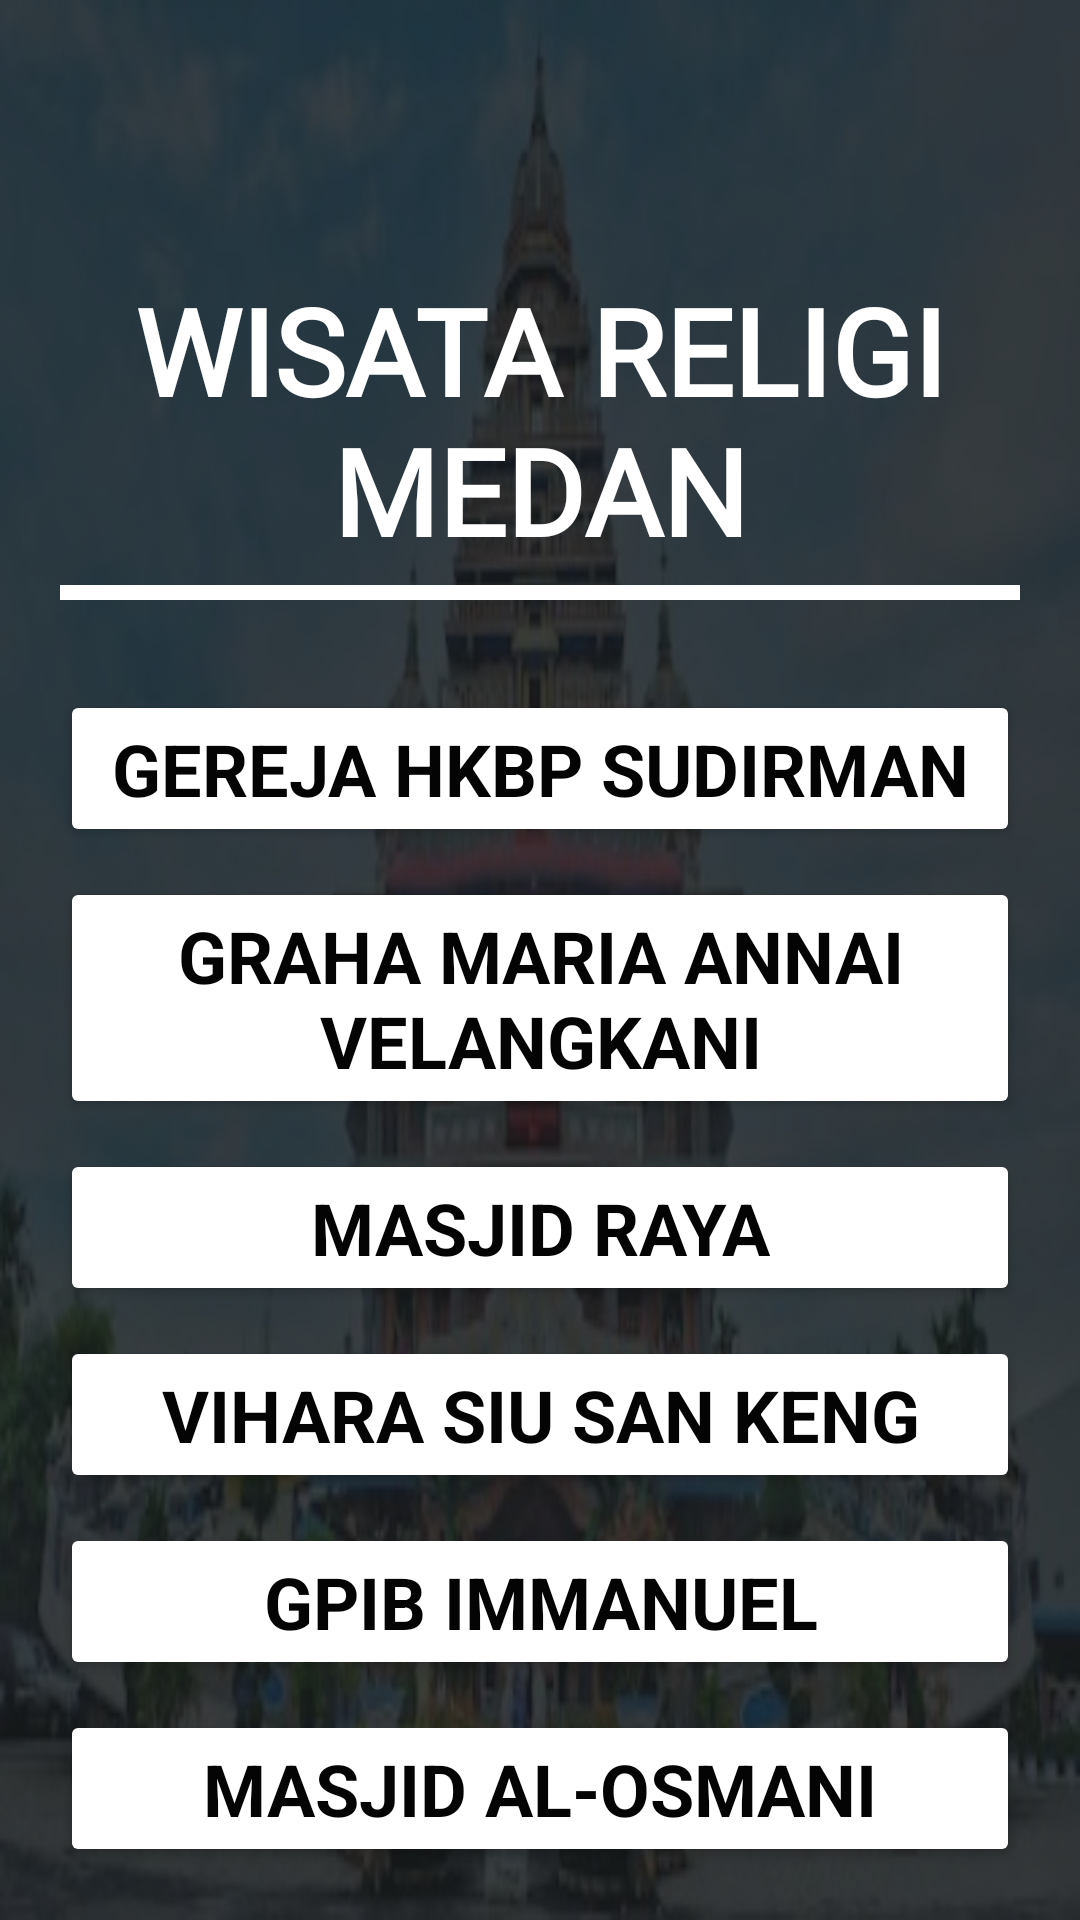

Android layout source for this screen:
<!-- AndroidManifest.xml: application theme Theme.AplikasiWIsataMedan -->
<!-- res/layout/activity_religi.xml -->
<?xml version="1.0" encoding="utf-8"?>
<RelativeLayout xmlns:android="http://schemas.android.com/apk/res/android"
    xmlns:app="http://schemas.android.com/apk/res-auto"
    xmlns:tools="http://schemas.android.com/tools"
    android:layout_width="match_parent"
    android:layout_height="match_parent"
    android:background="@drawable/grahamaria"
    android:orientation="vertical"
    tools:context=".ReligiActivity">

    <LinearLayout
        android:layout_width="match_parent"
        android:layout_height="match_parent"
        android:background="#D5191D1E"
        android:orientation="vertical">

        <TextView
            android:id="@+id/textView25"
            android:layout_width="match_parent"
            android:layout_height="wrap_content"
            android:layout_marginTop="90dp"
            android:fontFamily="@font/bevan"
            android:lineSpacingExtra="0sp"
            android:text="WISATA RELIGI  MEDAN"
            android:textAlignment="center"
            android:textColor="#FEFFFE"
            android:textSize="40sp"
            android:textStyle="bold" />

        <View
            android:layout_width="match_parent"
            android:layout_height="5dp"
            android:layout_marginLeft="20dp"
            android:layout_marginTop="5dp"
            android:layout_marginRight="20dp"
            android:background="#FFFFFF"
            android:scrollbarSize="10dp" />

        <Button
            android:id="@+id/btn_hkbp"
            android:layout_width="match_parent"
            android:layout_height="wrap_content"
            android:layout_marginLeft="20dp"
            android:layout_marginTop="30dp"
            android:layout_marginRight="20dp"
            android:fontFamily="sans-serif"
            android:text="Gereja HKBP Sudirman"
            android:textColor="#040404"
            android:textSize="24sp"
            android:textStyle="bold"
            app:backgroundTint="#FFFFFF" />

        <Button
            android:id="@+id/btn_graha"
            android:layout_width="match_parent"
            android:layout_height="wrap_content"
            android:layout_marginLeft="20dp"
            android:layout_marginTop="10dp"
            android:layout_marginRight="20dp"
            android:fontFamily="sans-serif"
            android:text="Graha Maria Annai Velangkani"
            android:textColor="#040404"
            android:textSize="24sp"
            android:textStyle="bold"
            app:backgroundTint="#FFFFFF" />

        <Button
            android:id="@+id/btn_masjid"
            android:layout_width="match_parent"
            android:layout_height="wrap_content"
            android:layout_marginLeft="20dp"
            android:layout_marginTop="10dp"
            android:layout_marginRight="20dp"
            android:fontFamily="sans-serif"
            android:text="Masjid Raya"
            android:textColor="#040404"
            android:textSize="24sp"
            android:textStyle="bold"
            app:backgroundTint="#FFFFFF" />

        <Button
            android:id="@+id/btn_vihara"
            android:layout_width="match_parent"
            android:layout_height="wrap_content"
            android:layout_marginLeft="20dp"
            android:layout_marginTop="10dp"
            android:layout_marginRight="20dp"
            android:fontFamily="sans-serif"
            android:text="Vihara Siu San Keng"
            android:textColor="#040404"
            android:textSize="24sp"
            android:textStyle="bold"
            app:backgroundTint="#FFFFFF" />

        <Button
            android:id="@+id/btn_gpib"
            android:layout_width="match_parent"
            android:layout_height="wrap_content"
            android:layout_marginLeft="20dp"
            android:layout_marginTop="10dp"
            android:layout_marginRight="20dp"
            android:fontFamily="sans-serif"
            android:text="GPIB Immanuel"
            android:textColor="#040404"
            android:textSize="24sp"
            android:textStyle="bold"
            app:backgroundTint="#FFFFFF" />

        <Button
            android:id="@+id/tn_masjidosmani"
            android:layout_width="match_parent"
            android:layout_height="wrap_content"
            android:layout_marginLeft="20dp"
            android:layout_marginTop="10dp"
            android:layout_marginRight="20dp"
            android:fontFamily="sans-serif"
            android:text="Masjid Al-Osmani"
            android:textColor="#040404"
            android:textSize="24sp"
            android:textStyle="bold"
            app:backgroundTint="#FFFFFF" />


        <Button
            android:id="@+id/btn_back2"
            android:layout_width="match_parent"
            android:layout_height="wrap_content"
            android:layout_marginLeft="80dp"
            android:layout_marginTop="145dp"
            android:layout_marginRight="80dp"
            android:fontFamily="sans-serif"
            android:text="Back"
            android:textColor="#FFFFFF"
            android:textSize="25sp"
            android:textStyle="bold"
            app:backgroundTint="#03A9F4" />

    </LinearLayout>

</RelativeLayout>
<!-- resources referenced by this layout -->
<resources>
  <!-- drawable grahamaria: jpg bitmap (drawable, 42388 bytes) -->
  <style name="Theme.AplikasiWIsataMedan" parent="Base.Theme.AplikasiWIsataMedan" />
  <style name="Base.Theme.AplikasiWIsataMedan" parent="Theme.Material3.DayNight.NoActionBar">
          
          
      </style>
</resources>
